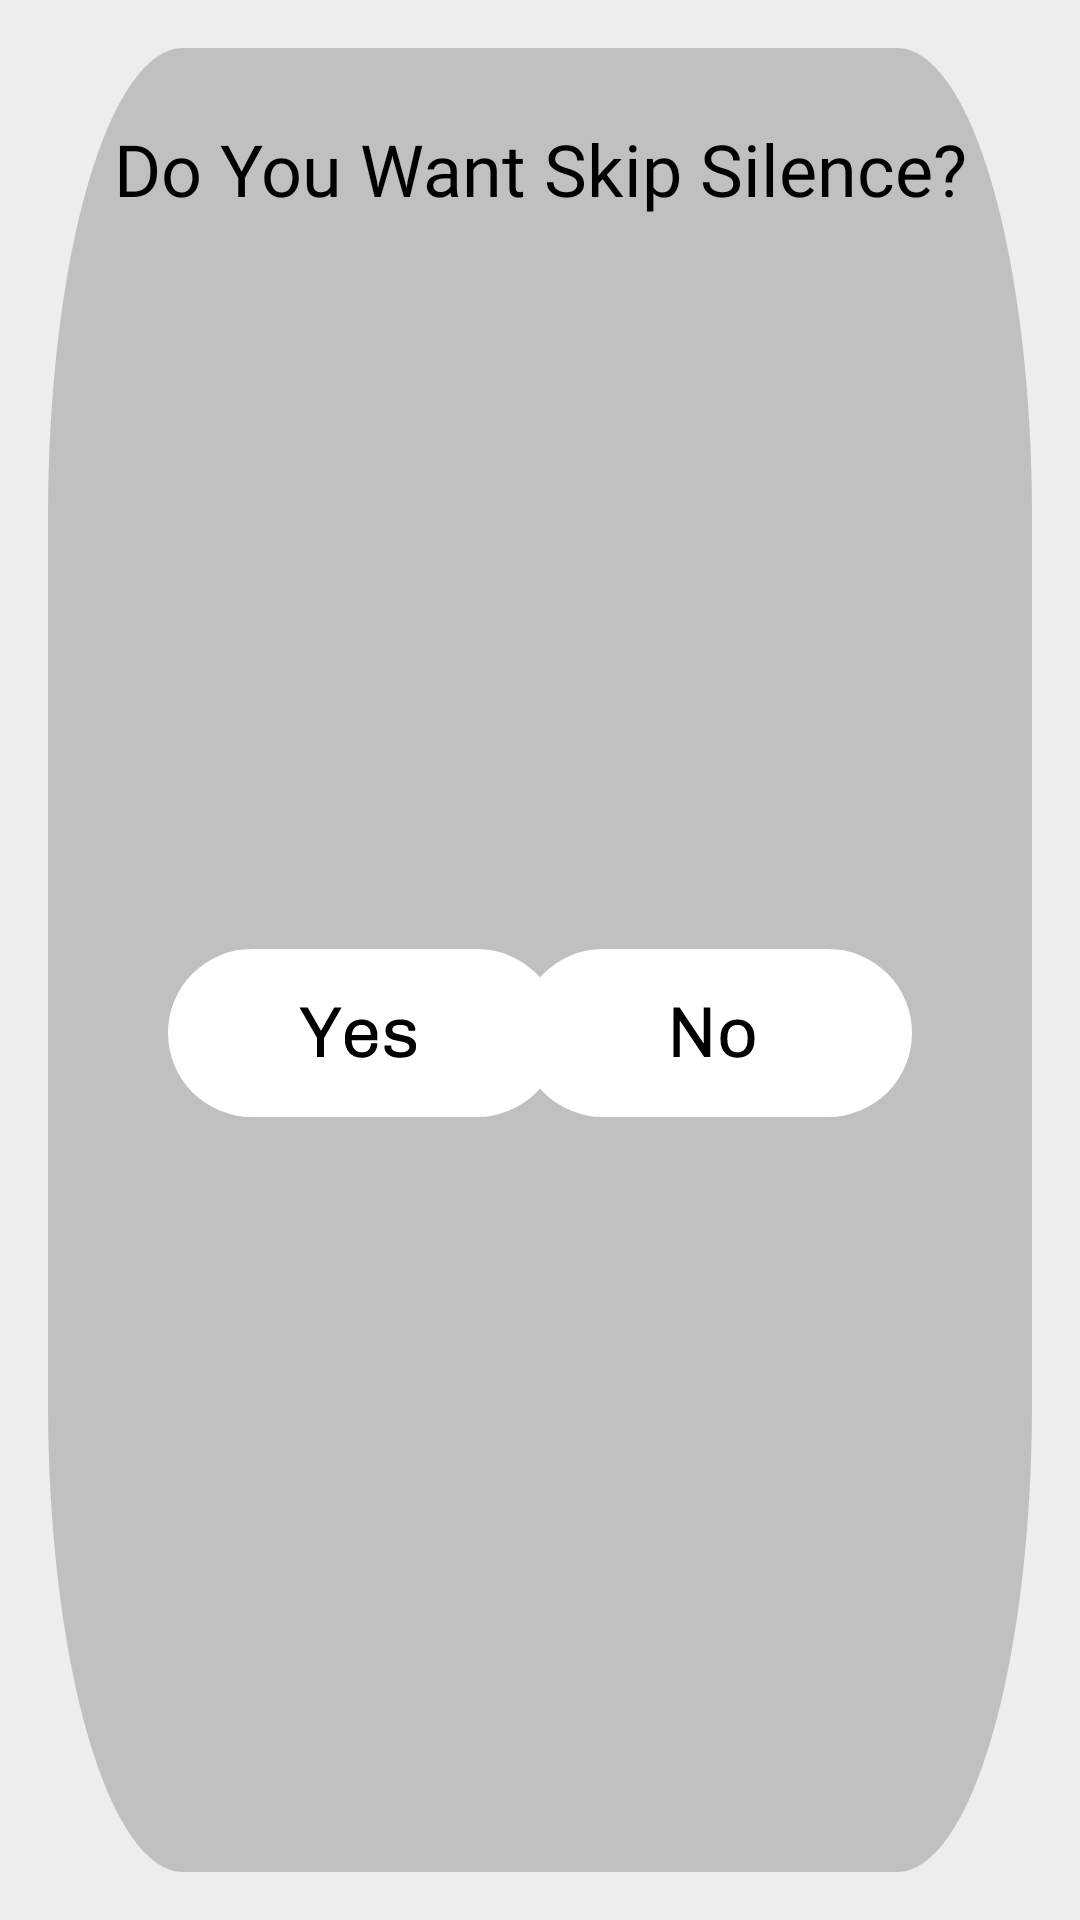

This screen was rendered from an Android layout file. Write that file and the resources it references.
<!-- AndroidManifest.xml: application theme Theme.Stmusic -->
<!-- res/layout/alert_skip_silence.xml -->
<?xml version="1.0" encoding="utf-8"?>
<androidx.constraintlayout.widget.ConstraintLayout xmlns:android="http://schemas.android.com/apk/res/android"
    xmlns:app="http://schemas.android.com/apk/res-auto"
    xmlns:tools="http://schemas.android.com/tools"
    android:layout_width="wrap_content"
    android:layout_height="200dp"
    android:background="@color/settingRecycler">

    <androidx.constraintlayout.widget.ConstraintLayout
        android:layout_width="match_parent"
        android:layout_height="match_parent"
        android:layout_marginStart="16dp"
        android:layout_marginTop="16dp"
        android:layout_marginEnd="16dp"
        android:layout_marginBottom="16dp"
        android:background="@drawable/ic_skipsilenceav"
        app:layout_constraintBottom_toBottomOf="parent"
        app:layout_constraintEnd_toEndOf="parent"
        app:layout_constraintStart_toStartOf="parent"
        app:layout_constraintTop_toTopOf="parent">

        <TextView
            android:id="@+id/txtPlaylistName"
            android:layout_width="wrap_content"
            android:layout_height="wrap_content"
            android:layout_marginTop="24dp"
            android:fontFamily="@font/chivo"
            android:text="@string/do_you_want_skip_silence"
            android:textColor="@color/colorNav"
            android:textSize="24sp"
            app:layout_constraintEnd_toEndOf="parent"
            app:layout_constraintHorizontal_bias="0.5"
            app:layout_constraintStart_toStartOf="parent"
            app:layout_constraintTop_toTopOf="parent" />

        <ImageView
            android:id="@+id/btnYes"
            android:layout_width="wrap_content"
            android:layout_height="wrap_content"
            android:layout_marginStart="40dp"
            android:layout_marginTop="26dp"
            android:layout_marginBottom="34dp"
            android:clickable="true"
            app:layout_constraintBottom_toBottomOf="parent"
            app:layout_constraintStart_toStartOf="parent"
            app:layout_constraintTop_toBottomOf="@+id/txtPlaylistName"
            app:srcCompat="@drawable/ic_bttnyes"
            tools:ignore="SpeakableTextPresentCheck" />

        <ImageView
            android:id="@+id/btnNo"
            android:layout_width="wrap_content"
            android:layout_height="wrap_content"
            android:layout_marginTop="26dp"
            android:layout_marginEnd="40dp"
            android:layout_marginBottom="34dp"
            android:clickable="true"
            app:layout_constraintBottom_toBottomOf="parent"
            app:layout_constraintEnd_toEndOf="parent"
            app:layout_constraintTop_toBottomOf="@+id/txtPlaylistName"
            app:srcCompat="@drawable/ic_bttnno"
            tools:ignore="SpeakableTextPresentCheck" />

    </androidx.constraintlayout.widget.ConstraintLayout>
</androidx.constraintlayout.widget.ConstraintLayout>
<!-- resources referenced by this layout -->
<resources>
  <color name="colorNav">#FF000000</color>
  <color name="settingRecycler">#EDEDED</color>
  <!-- drawable ic_bttnno (drawable) -->
  <vector xmlns:android="http://schemas.android.com/apk/res/android"
      android:width="131dp"
      android:height="56dp"
      android:viewportWidth="131"
      android:viewportHeight="56">
    <path
        android:pathData="M28,0L103,0A28,28 0,0 1,131 28L131,28A28,28 0,0 1,103 56L28,56A28,28 0,0 1,0 28L0,28A28,28 0,0 1,28 0z"
        android:fillColor="#ffffff"/>
    <path
        android:pathData="M63.73,19.54V36H61.73L53.69,23.95L53.62,23.98V36H51.49V19.54H53.55L61.52,31.44L61.59,31.42V19.54H63.73ZM72.83,23.5C74.54,23.5 75.91,24.02 76.93,25.08C77.96,26.14 78.47,27.58 78.47,29.42V30.31C78.47,32.15 77.97,33.6 76.96,34.66C75.95,35.71 74.57,36.24 72.83,36.24C71.09,36.24 69.71,35.71 68.7,34.66C67.69,33.6 67.19,32.15 67.19,30.31V29.42C67.19,27.58 67.7,26.14 68.73,25.08C69.75,24.02 71.12,23.5 72.83,23.5ZM72.83,25.3C71.76,25.3 70.93,25.66 70.33,26.4C69.74,27.14 69.45,28.22 69.45,29.64V30.1C69.45,31.49 69.73,32.56 70.31,33.31C70.9,34.06 71.74,34.44 72.83,34.44C73.89,34.44 74.71,34.07 75.3,33.34C75.91,32.58 76.21,31.5 76.21,30.1V29.64C76.21,28.25 75.92,27.18 75.33,26.42C74.75,25.67 73.92,25.3 72.83,25.3Z"
        android:fillColor="#000000"/>
  </vector>
  <!-- drawable ic_bttnyes: vector/xml drawable (drawable, 2253 chars, omitted) -->
  <!-- drawable ic_skipsilenceav (drawable) -->
  <vector xmlns:android="http://schemas.android.com/apk/res/android"
      android:width="328dp"
      android:height="175dp"
      android:viewportWidth="328"
      android:viewportHeight="175">
    <path
        android:pathData="M45,0L283,0A45,45 0,0 1,328 45L328,130A45,45 0,0 1,283 175L45,175A45,45 0,0 1,0 130L0,45A45,45 0,0 1,45 0z"
        android:fillColor="@color/colorSkipSilence"/>
  </vector>
  <string name="do_you_want_skip_silence">Do You Want Skip Silence?</string>
  <style name="Theme.Stmusic" parent="Theme.MaterialComponents.DayNight.DarkActionBar">
          
          <item name="colorPrimary">@color/black</item>
          <item name="colorPrimaryVariant">@color/purple_700</item>
          <item name="android:textColorPrimary">@color/black</item>
          <item name="colorOnPrimary">@color/black</item>
  
  
          
          <item name="colorSecondary">@color/teal_200</item>
          <item name="colorSecondaryVariant">@color/teal_700</item>
  
  
          <item name="colorOnSecondary">@color/black</item>
          <item name="windowNoTitle">true</item>
  
          <item name="windowActionBar">false</item>
          
          <item name="endIconDrawable">@color/black</item>
  
          
          <item name="android:statusBarColor" tools:targetApi="l">@color/black</item>
          
      </style>
  <color name="colorSkipSilence">#C0C0C0</color>
  <color name="black">#FF000000</color>
  <color name="purple_700">#FF3700B3</color>
  <color name="teal_200">#FF03DAC5</color>
  <color name="teal_700">#FF018786</color>
</resources>
